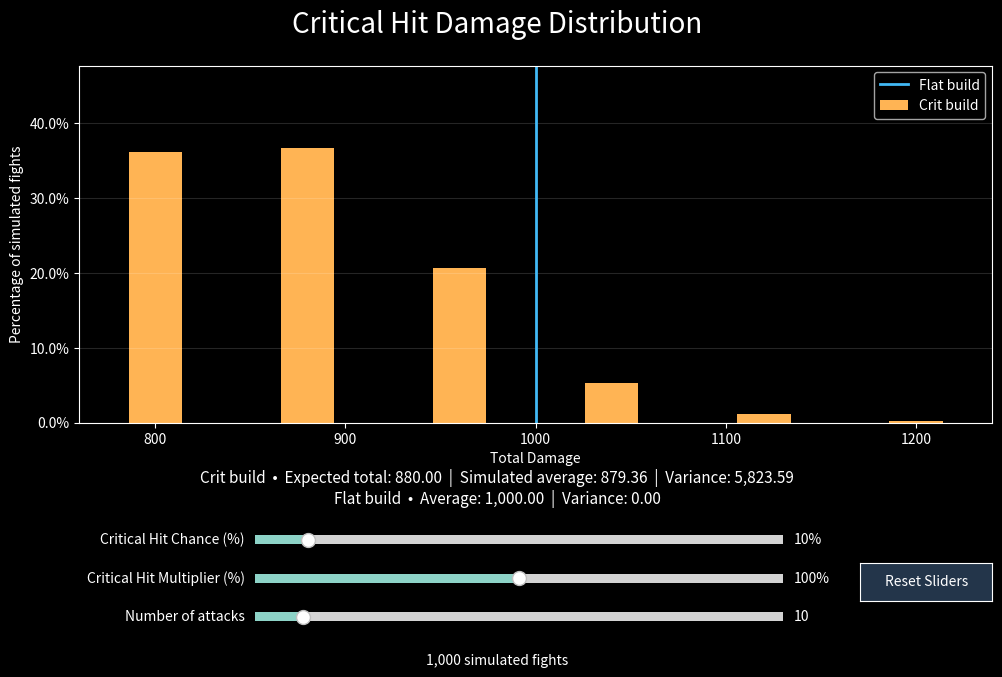

Source code (Python):
import numpy as np
import matplotlib.pyplot as plt
from matplotlib.widgets import Slider, Button
from matplotlib.ticker import PercentFormatter

NORMAL, FLAT, FIGHTS = 80, 100, 1000
MAX_ATTACKS = 100

def main():
    plt.style.use('dark_background')
    fig, ax = plt.subplots(figsize=(11, 7))
    fig.subplots_adjust(left=0.12, right=0.95, top=0.89, bottom=0.38)
    fig.suptitle('Critical Hit Damage Distribution', fontsize=20, y=0.97)
    results = fig.text(0.5, 0.265, '', ha='center', fontsize=11)
    fig.text(0.5, 0.035,
             '1,000 simulated fights',
             ha='center', fontsize=10)
    ax.set_xlabel('Total Damage')
    ax.set_ylabel('Percentage of simulated fights')
    ax.yaxis.set_major_formatter(PercentFormatter(100))
    ax.grid(axis='y', alpha=0.15)
    bars = ax.bar(np.arange(MAX_ATTACKS + 1), np.zeros(MAX_ATTACKS + 1),
                  color='#ffb454', label='Crit build')
    flat_line = ax.axvline(10 * FLAT, color='#42b9f5', linewidth=2,
               label='Flat build')
    ax.legend(loc='upper right')

    chance = Slider(fig.add_axes([0.28, 0.20, 0.48, 0.025]),
                    'Critical Hit Chance (%)', 0, 100, valinit=10, valstep=1, valfmt='%.0f%%')
    bonus = Slider(fig.add_axes([0.28, 0.145, 0.48, 0.025]),
                   'Critical Hit Multiplier (%)', 0, 200, valinit=100, valstep=5, valfmt='%.0f%%')
    attacks = Slider(fig.add_axes([0.28, 0.09, 0.48, 0.025]),
                    'Number of attacks', 1, MAX_ATTACKS, valinit=10, valstep=1, valfmt='%.0f')
    button = Button(fig.add_axes([0.83, 0.125, 0.12, 0.055]), 'Reset Sliders',
                    color='#23354a', hovercolor='#385575')
    cached_key, frequencies = None, None

    def update(_=None):
        nonlocal cached_key, frequencies
        c, b, n = chance.val / 100, bonus.val / 100, int(attacks.val)
        key = (c, n)
        # A bonus change only moves the bars; it doesn't need new random rolls.
        if key != cached_key:
            rolls = np.random.default_rng(42).binomial(n, c, size=FIGHTS)
            frequencies = np.bincount(rolls, minlength=n + 1) / FIGHTS
            cached_key = key
        totals = NORMAL * (n + np.arange(n + 1) * b)
        heights = frequencies * 100
        if b == 0:  # All crit counts now produce the same total damage.
            heights = np.zeros(n + 1)
            heights[0] = 100
        observed = totals[frequencies > 0]
        flat_total = n * FLAT
        low, high = min(observed[0], flat_total), max(observed[-1], flat_total)
        margin = max(NORMAL * b * 0.5, (high - low) * 0.08)
        width = max(1, NORMAL * b * 0.35)
        for i, bar in enumerate(bars):
            visible = i <= n and heights[i] > 0
            bar.set_visible(visible)
            if visible:
                bar.set_x(totals[i] - width / 2)
                bar.set_width(width)
                bar.set_height(heights[i])
        flat_line.set_xdata([flat_total, flat_total])
        ax.set_xlim(low - margin, high + margin)
        ax.set_ylim(0, min(110, max(10, heights.max() * 1.3)))
        expected_total = n * ((1 - c) * NORMAL + c * NORMAL * (1 + b))
        average = np.dot(frequencies, totals)
        variance = np.dot(frequencies, (totals - average) ** 2)
        results.set_text(
            f'Crit build  •  Expected total: {expected_total:,.2f}  |  '
            f'Simulated average: {average:,.2f}  |  Variance: {variance:,.2f}\n'
            f'Flat build  •  Average: {flat_total:,.2f}  |  Variance: 0.00')
        fig.canvas.draw_idle()

    def reset_sliders(_event):
        for slider in (chance, bonus, attacks):
            slider.reset()

    for slider in (chance, bonus, attacks):
        slider.on_changed(update)
    button.on_clicked(reset_sliders)
    # Keep the widgets alive while the interactive window is open.
    fig.controls = (chance, bonus, attacks, button)
    update()
    return fig


if __name__ == '__main__':
    main()
    plt.show()
